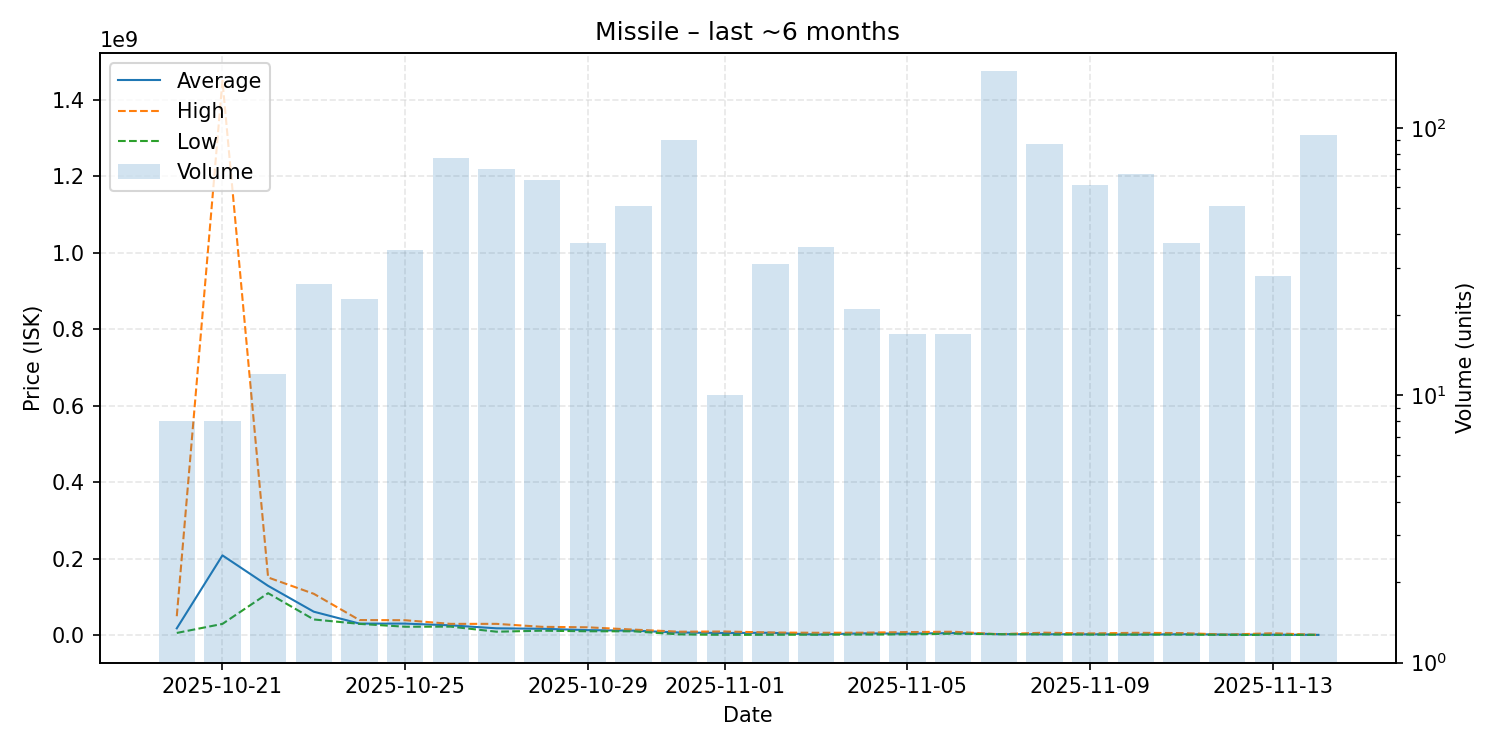

Source data for this figure (header and first rows):
date, average, highest, lowest, order_count, volume
2025-10-20, 18257750, 50000000, 6250000, 8, 8
2025-10-21, 209020000, 1450000000, 29900000, 8, 8
2025-10-22, 129383333, 151300000, 110200000, 12, 12
2025-10-23, 61821154, 108600000, 41510000, 24, 26
2025-10-24, 30733913, 40000000, 30000000, 22, 23
2025-10-25, 30666429, 39500000, 22520000, 35, 35
2025-10-26, 26136649, 30000000, 22760000, 73, 77
2025-10-27, 18378729, 30000000, 9524000, 63, 70
2025-10-28, 17190812, 22255000, 12130000, 47, 64
2025-10-29, 13620811, 20980000, 10600000, 20, 37
2025-10-30, 12252745, 15000000, 10530000, 28, 51
2025-10-31, 7413856, 9524000, 2501000, 32, 90
2025-11-01, 6052900, 9996500, 1213000, 9, 10
2025-11-02, 6735097, 7450000, 1515500, 23, 31
2025-11-03, 2103361, 6704000, 1690000, 12, 36
2025-11-04, 5185381, 6890000, 2016000, 19, 21
2025-11-05, 4412824, 8500000, 2510000, 12, 17
2025-11-06, 6071412, 9449500, 4304000, 15, 17
2025-11-07, 3000000, 3000000, 3000000, 17, 164
2025-11-08, 2823011, 6952000, 2512000, 22, 87
2025-11-09, 2743361, 4950000, 2059000, 24, 61
2025-11-10, 2059045, 6626000, 2002000, 18, 67
2025-11-11, 2847595, 5889500, 2001000, 16, 37
2025-11-12, 1998412, 2000000, 1213000, 9, 51
2025-11-13, 1674464, 5500000, 1212000, 11, 28
2025-11-14, 1212043, 1213000, 1212000, 14, 94
